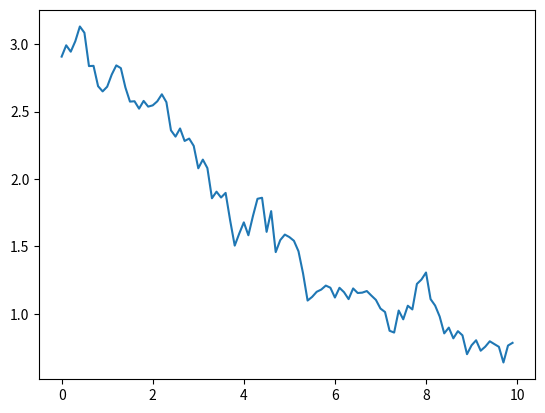

Write Python code to recreate this figure.
from numpy.random import normal

class OUNoise:
    """
    OUNoise(dt, theta, sigma)

    Discrete-time implementation of the Ornstein-Uhlenbeck process, which adds
    time-correlated noise to the actions taken by the deterministic policy.
    The OU process satisfies the following stochastic differential equation:
    dxt = theta*(mu - xt)*dt + sigma*dWt
    where Wt denotes the Wiener process
    Parameters
    ----------
    dt : float
        Step time duration for discrete-time OU process.
    mu : float
        Mean value of OU process.
    theta : float
        Parameter for OU process.
    sigma : float
        Parameter for OU process.
    x_init : float
        Initial state of OU process.
    """

    def __init__(self, dt, theta, sigma, mu=0, x_init=0):
        
        self.reset(x_init=x_init)
        self._dt    = dt
        self._mu    = mu
        self._theta = theta
        self._sigma = sigma


    def reset(self, x_init=0):

        self._x_init = x_init
        self._x = self._x_init


    def evolve(self):

        x = self._x
        dx = self._theta * (self._mu - x) * self._dt + self._sigma * normal()
        self._x = x + dx

        return self._x

if __name__=="__main__":

    import matplotlib.pyplot as plt
    from numpy import arange
    dt = 0.1
    ou = OUNoise(dt, 0.1, 0.1, x_init=3)

    t_hist = list()
    x_hist = list()
    for t in arange(0, 10, dt):
        x = ou.evolve()
        x_hist.append(x)
        t_hist.append(t)

    plt.plot(t_hist, x_hist)
    plt.show()